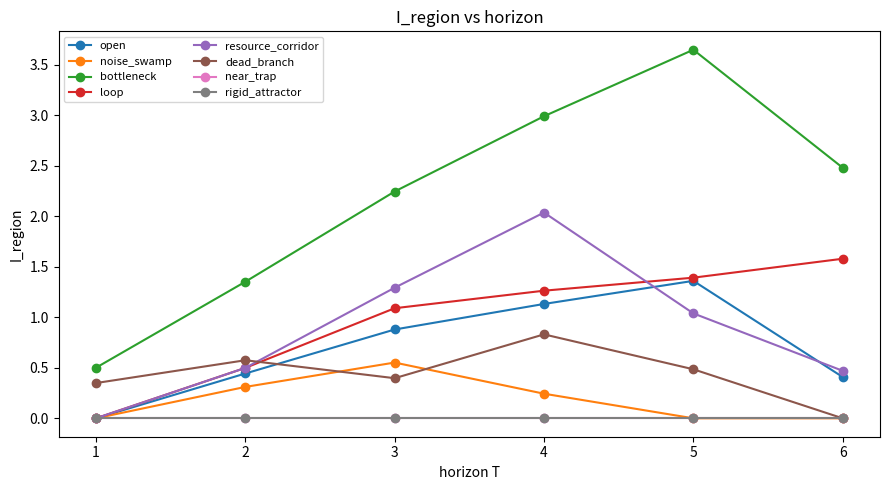
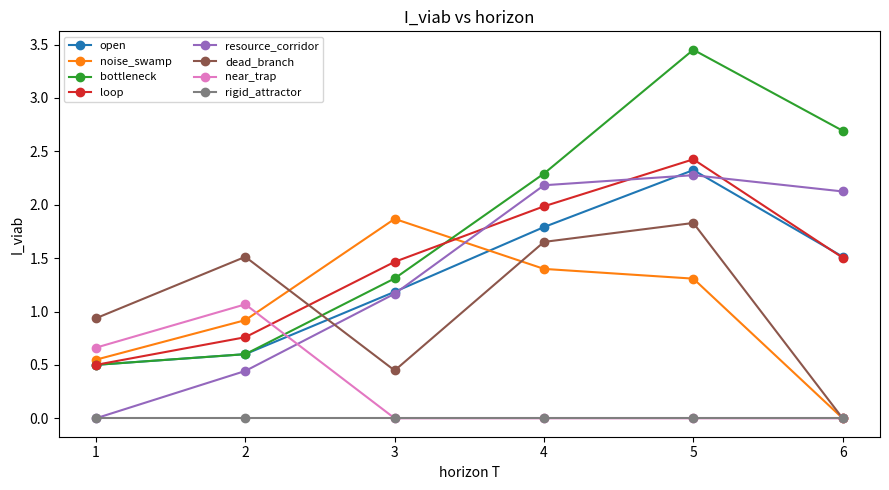
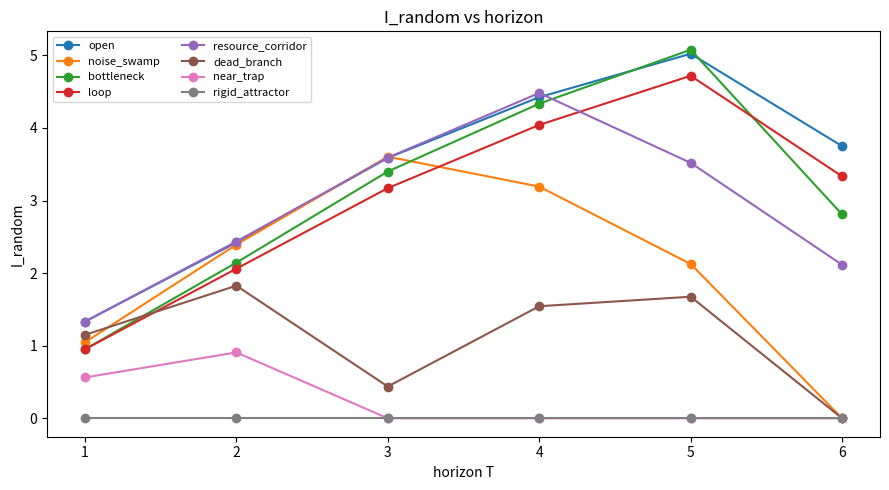
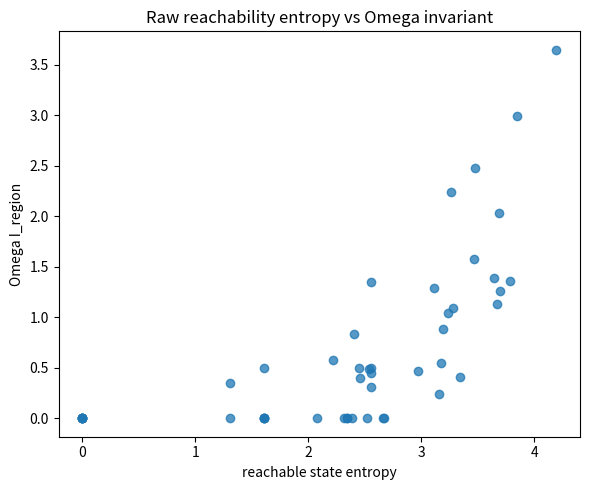

Here is the Python script that generated these plots, in order:
from __future__ import annotations

import math
import os
import random
import time
from collections import Counter
from pathlib import Path

os.environ.setdefault("MPLBACKEND", "Agg")
os.environ.setdefault("MPLCONFIGDIR", str(Path.cwd() / ".matplotlib-cache"))

try:
    import matplotlib

    matplotlib.use("Agg")
    import matplotlib.pyplot as plt
except Exception:  # pragma: no cover - optional dependency for this script
    plt = None


TIME_LIMIT_SECONDS = 300
MAX_TRAJ_PER_STATE = 5000
MAX_ENERGY = 4
INITIAL_ENERGY = 4
HORIZONS = [1, 2, 3, 4, 5, 6]
ACTIONS = ["U", "D", "L", "R", "WAIT"]

GRID_ROWS = [
    "OOOOOSSSS",
    "OOOOOSSSS",
    "OOOBBSSSS",
    "LLLBBCCCC",
    "LLLBBCCCC",
    "LLLBBCCCC",
    "DDD..RRRR",
    "DDD..RRRR",
    "TTT..AAAA",
]

WIDTH = len(GRID_ROWS[0])
HEIGHT = len(GRID_ROWS)
START_TIME = time.time()
RNG = random.Random(7)
RANDOM_LABELS = {
    (x, y): f"Q{RNG.randrange(5)}" for y in range(HEIGHT) for x in range(WIDTH)
}


def timed_out() -> bool:
    return time.time() - START_TIME > TIME_LIMIT_SECONDS


def region_xy(x: int, y: int) -> str:
    if x < 0 or y < 0 or x >= WIDTH or y >= HEIGHT:
        return "#"
    return GRID_ROWS[y][x]


def region(state: tuple[int, int, int]) -> str:
    x, y, _ = state
    return region_xy(x, y)


def entropy(counts: Counter) -> float:
    total = sum(counts.values())
    if total <= 0:
        return 0.0
    h = 0.0
    for count in counts.values():
        p = count / total
        h -= p * math.log(p)
    return h


def move_xy(x: int, y: int, action: str) -> tuple[int, int]:
    if action == "U":
        return x, y - 1
    if action == "D":
        return x, y + 1
    if action == "L":
        return x - 1, y
    if action == "R":
        return x + 1, y
    return x, y


def apply_cell_rules(x: int, y: int, energy: int, action: str) -> tuple[int, int, int]:
    current = region_xy(x, y)
    nx, ny = move_xy(x, y, action)
    if region_xy(nx, ny) == "#":
        nx, ny = x, y

    next_region = region_xy(nx, ny)

    if current == "T" or next_region == "T":
        return nx, ny, 0

    if current in {"R", "A"}:
        # Rigid/safe attractors preserve life while suppressing macro-diversity.
        return x, y, max(1, energy)

    if action == "WAIT":
        cost = 1 if current == "D" else 0
    else:
        cost = 2 if current == "D" else 1

    new_energy = max(0, energy - cost)
    if next_region == "C":
        new_energy = min(MAX_ENERGY, new_energy + 1)
    if next_region in {"R", "A"}:
        new_energy = max(1, new_energy)
    return nx, ny, new_energy


def transition(state: tuple[int, int, int], action: str) -> list[tuple[tuple[int, int, int], float]]:
    x, y, energy = state
    current = region_xy(x, y)

    if current in {"R", "A", "T"}:
        return [(apply_cell_rules(x, y, energy, action), 1.0)]

    candidate_actions = [action]
    if current == "S":
        # Noise swamp: high raw branching, weak controlled reachability.
        if action in {"U", "D"}:
            candidate_actions = [action, "L", "R", "WAIT"]
        elif action in {"L", "R"}:
            candidate_actions = [action, "U", "D", "WAIT"]
        else:
            candidate_actions = ["U", "D", "L", "R", "WAIT"]
    elif current == "D" and action != "WAIT":
        # Dead branches create raw alternatives but burn energy quickly.
        candidate_actions = [action, "WAIT"]

    prob = 1.0 / len(candidate_actions)
    return [(apply_cell_rules(x, y, energy, a), prob) for a in candidate_actions]


def viable_transition(next_state: tuple[int, int, int]) -> bool:
    return next_state[2] > 0 and region(next_state) != "T"


def enumerate_trajectories(
    start_state: tuple[int, int, int], horizon: int
) -> list[tuple[tuple[tuple[int, int, int], ...], tuple[str, ...], bool]]:
    trajectories = [((start_state,), tuple(), viable_transition(start_state))]
    for _ in range(horizon):
        new_trajectories = []
        for states, actions, still_viable in trajectories:
            if timed_out() or len(new_trajectories) >= MAX_TRAJ_PER_STATE:
                break
            state = states[-1]
            for action in ACTIONS:
                for next_state, _ in transition(state, action):
                    viable = still_viable and viable_transition(next_state)
                    new_trajectories.append((states + (next_state,), actions + (action,), viable))
                    if len(new_trajectories) >= MAX_TRAJ_PER_STATE:
                        break
                if len(new_trajectories) >= MAX_TRAJ_PER_STATE:
                    break
        trajectories = new_trajectories[:MAX_TRAJ_PER_STATE]
        if timed_out():
            break
    return trajectories


def trap_distance_bin(x: int, y: int) -> str:
    trap_cells = [
        (tx, ty)
        for ty, row in enumerate(GRID_ROWS)
        for tx, label in enumerate(row)
        if label == "T"
    ]
    distance = min(abs(x - tx) + abs(y - ty) for tx, ty in trap_cells)
    return "near" if distance <= 2 else "far"


def local_branching_bin(state: tuple[int, int, int]) -> str:
    count = 0
    for action in ACTIONS:
        for next_state, _ in transition(state, action):
            if viable_transition(next_state):
                count += 1
    if count <= 2:
        return "low"
    if count <= 6:
        return "med"
    return "high"


def coarse_region(state: tuple[int, int, int]) -> str:
    return region(state)


def coarse_viability_signature(state: tuple[int, int, int]) -> tuple[str, str, str]:
    x, y, energy = state
    if energy <= 1:
        energy_bin = "e_low"
    elif energy <= 3:
        energy_bin = "e_med"
    else:
        energy_bin = "e_high"
    return energy_bin, trap_distance_bin(x, y), local_branching_bin(state)


def coarse_random_bad(state: tuple[int, int, int]) -> str:
    x, y, _ = state
    return RANDOM_LABELS[(x, y)]


def metrics_for(
    start_state: tuple[int, int, int],
    horizon: int,
) -> dict[str, float | int]:
    trajectories = enumerate_trajectories(start_state, horizon)
    raw_count = len(trajectories)
    viable = [trajectory for trajectory in trajectories if trajectory[2]]
    viable_count = len(viable)
    terminal_counts = Counter(trajectory[0][-1] for trajectory in trajectories)
    reachable_states = len(terminal_counts)
    reachable_h = entropy(terminal_counts)
    trap_hits = sum(any(region(state) == "T" for state in trajectory[0]) for trajectory in trajectories)

    result: dict[str, float | int] = {
        "raw_count": raw_count,
        "viable_count": viable_count,
        "reachable_state_count": reachable_states,
        "reachable_H": reachable_h,
        "survival_fraction": viable_count / raw_count if raw_count else 0.0,
        "trap_hit_fraction": trap_hits / raw_count if raw_count else 0.0,
    }

    for name, coarse_grain in [
        ("I_region", coarse_region),
        ("I_viab", coarse_viability_signature),
        ("I_random", coarse_random_bad),
    ]:
        classes = Counter()
        for states, _, _ in viable:
            classes[tuple(coarse_grain(state) for state in states)] += 1
        omega = entropy(classes)
        result[name] = omega
        result[f"N_eff_{name}"] = math.exp(omega)
    return result


def find_cell(label: str, preferred: tuple[int, int] | None = None) -> tuple[int, int, int]:
    if preferred is not None and region_xy(*preferred) == label:
        return preferred[0], preferred[1], INITIAL_ENERGY
    for y, row in enumerate(GRID_ROWS):
        for x, cell in enumerate(row):
            if cell == label:
                return x, y, INITIAL_ENERGY
    raise ValueError(f"no cell for {label}")


def representative_starts() -> dict[str, tuple[int, int, int]]:
    return {
        "open": find_cell("O", (2, 1)),
        "noise_swamp": find_cell("S", (6, 1)),
        "bottleneck": find_cell("B", (3, 3)),
        "loop": find_cell("L", (1, 4)),
        "resource_corridor": find_cell("C", (6, 4)),
        "dead_branch": find_cell("D", (1, 6)),
        "near_trap": (1, 7, INITIAL_ENERGY),
        "rigid_attractor": find_cell("R", (6, 6)),
    }


def print_table(rows: list[dict[str, float | int | str]]) -> None:
    headers = [
        "region",
        "T",
        "raw_count",
        "viable_count",
        "survival",
        "reachable_H",
        "I_region",
        "I_viab",
        "I_random",
    ]
    print(" | ".join(headers))
    print(" | ".join("-" * len(header) for header in headers))
    for row in rows:
        print(
            f"{row['region']} | {row['T']} | {row['raw_count']} | {row['viable_count']} | "
            f"{row['survival_fraction']:.3f} | {row['reachable_H']:.3f} | "
            f"{row['I_region']:.3f} | {row['I_viab']:.3f} | {row['I_random']:.3f}"
        )


def evaluate_diagnostics(rows: list[dict[str, float | int | str]]) -> list[tuple[str, bool, str]]:
    by_region_t = {(row["region"], row["T"]): row for row in rows}
    t_final = max(HORIZONS)

    open_final = by_region_t[("open", t_final)]
    trap_final = by_region_t[("near_trap", t_final)]
    dead_final = by_region_t[("dead_branch", t_final)]
    noise_final = by_region_t[("noise_swamp", t_final)]
    rigid_final = by_region_t[("rigid_attractor", t_final)]
    loop_rows = [row for row in rows if row["region"] == "loop"]

    diagnostics = [
        (
            "Open field has higher Omega invariant than trap-adjacent.",
            open_final["I_region"] > trap_final["I_region"],
            f"open={open_final['I_region']:.3f}, near_trap={trap_final['I_region']:.3f}",
        ),
        (
            "Dead branch has higher raw count than trap-adjacent but low viable Omega.",
            dead_final["raw_count"] >= trap_final["raw_count"]
            and dead_final["I_region"] <= open_final["I_region"] * 0.5,
            (
                f"dead raw={dead_final['raw_count']}, trap raw={trap_final['raw_count']}, "
                f"dead I={dead_final['I_region']:.3f}, open I={open_final['I_region']:.3f}"
            ),
        ),
        (
            "Noise swamp reachable entropy exceeds its Omega invariant.",
            noise_final["reachable_H"] > noise_final["I_region"],
            f"reachable_H={noise_final['reachable_H']:.3f}, I_region={noise_final['I_region']:.3f}",
        ),
        (
            "Rigid attractor survival is high but Omega invariant is low.",
            rigid_final["survival_fraction"] >= 0.9 and rigid_final["I_region"] <= 0.25,
            f"survival={rigid_final['survival_fraction']:.3f}, I_region={rigid_final['I_region']:.3f}",
        ),
        (
            "Reversible loop maintains nonzero Omega across horizons.",
            all(row["I_region"] > 0 for row in loop_rows),
            "min loop I={:.3f}".format(min(float(row["I_region"]) for row in loop_rows)),
        ),
        (
            "Meaningful coarse-grainings are more stable/interpretable than random.",
            abs(open_final["I_region"] - open_final["I_viab"]) < abs(
                open_final["I_region"] - open_final["I_random"]
            )
            or abs(trap_final["I_region"] - trap_final["I_viab"]) < abs(
                trap_final["I_region"] - trap_final["I_random"]
            ),
            (
                f"open I_region={open_final['I_region']:.3f}, "
                f"I_viab={open_final['I_viab']:.3f}, I_random={open_final['I_random']:.3f}"
            ),
        ),
    ]
    return diagnostics


def maybe_plot(rows: list[dict[str, float | int | str]]) -> None:
    if plt is None or timed_out():
        return
    out_dir = Path("omega_5min_results")
    out_dir.mkdir(exist_ok=True)

    regions = list(representative_starts())
    for key in ["I_region", "I_viab", "I_random"]:
        plt.figure(figsize=(9, 5))
        for region_name in regions:
            region_rows = [row for row in rows if row["region"] == region_name]
            plt.plot(
                [row["T"] for row in region_rows],
                [row[key] for row in region_rows],
                marker="o",
                label=region_name,
            )
        plt.xlabel("horizon T")
        plt.ylabel(key)
        plt.title(f"{key} vs horizon")
        plt.legend(fontsize=8, ncol=2)
        plt.tight_layout()
        plt.savefig(out_dir / f"{key}_vs_T.png", dpi=140)
        plt.close()

    plt.figure(figsize=(6, 5))
    plt.scatter(
        [row["reachable_H"] for row in rows],
        [row["I_region"] for row in rows],
        alpha=0.75,
    )
    plt.xlabel("reachable state entropy")
    plt.ylabel("Omega I_region")
    plt.title("Raw reachability entropy vs Omega invariant")
    plt.tight_layout()
    plt.savefig(out_dir / "reachable_entropy_vs_omega.png", dpi=140)
    plt.close()


def main() -> None:
    starts = representative_starts()
    rows: list[dict[str, float | int | str]] = []

    for name, start_state in starts.items():
        for horizon in HORIZONS:
            if timed_out():
                break
            row = metrics_for(start_state, horizon)
            row["region"] = name
            row["T"] = horizon
            rows.append(row)
        if timed_out():
            break

    print_table(rows)
    diagnostics = evaluate_diagnostics(rows)
    passed = sum(ok for _, ok, _ in diagnostics)

    print("\nPASS/FAIL diagnostics")
    for label, ok, detail in diagnostics:
        status = "PASS" if ok else "WARN"
        print(f"{status}: {label} ({detail})")

    final_status = "PASS" if passed >= 4 and not timed_out() else "FAIL/WARNING"
    print(f"\nOverall: {final_status} ({passed}/6 diagnostics passed)")
    print(f"Runtime: {time.time() - START_TIME:.2f}s / {TIME_LIMIT_SECONDS}s")

    print("\nInitial validation result:")
    print("- Does Omega distinguish viable structured futures from raw reachability?")
    print("  Partially: compare reachable_H against I_region/I_viab in the table.")
    print("- Does it distinguish survival from future diversity?")
    print("  Yes if rigid_attractor shows high survival and low Omega invariant.")
    print("- Does it reject noise-only entropy?")
    print("  Yes if noise_swamp reachable_H exceeds its Omega invariant.")
    print("- Does coarse-graining choice dominate the result?")
    print("  Warning if I_random tracks meaningful coarse-grainings too closely.")
    print("- What broke?")
    print("  This is still a hand-designed finite world; transition rules carry the test assumptions.")
    print("- What should be tested next?")
    print("  Replace hand-picked coarse-grainings with learned/admissibility-tested coarse-grainings.")

    maybe_plot(rows)


if __name__ == "__main__":
    main()
